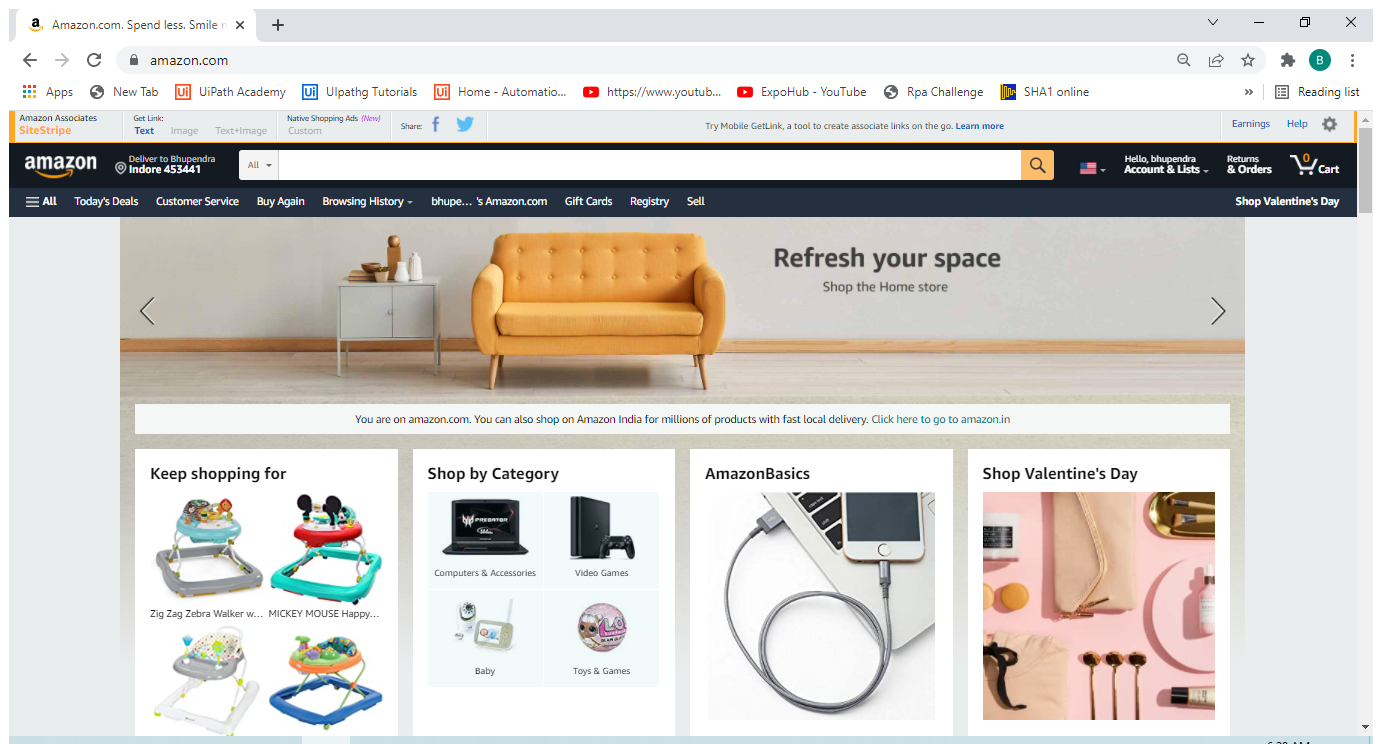
Task: Robotic Enterprise Framework
Workflow: AmazonProcess

Step 1: Use Browser Chrome: Amazon.com. Spend less. Smile more. in window 'Amazon.com*' (chrome.exe)

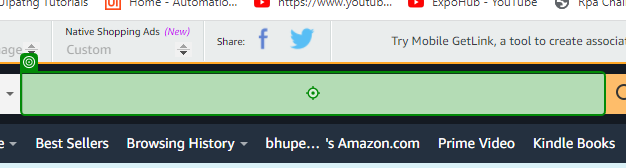
Step 2: type "[TransactionItem.SpecificContent("Product").ToString]" into 'INPUT twotabsearchtextb…'

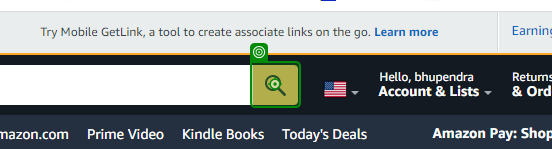
Step 3: click on 'Go'

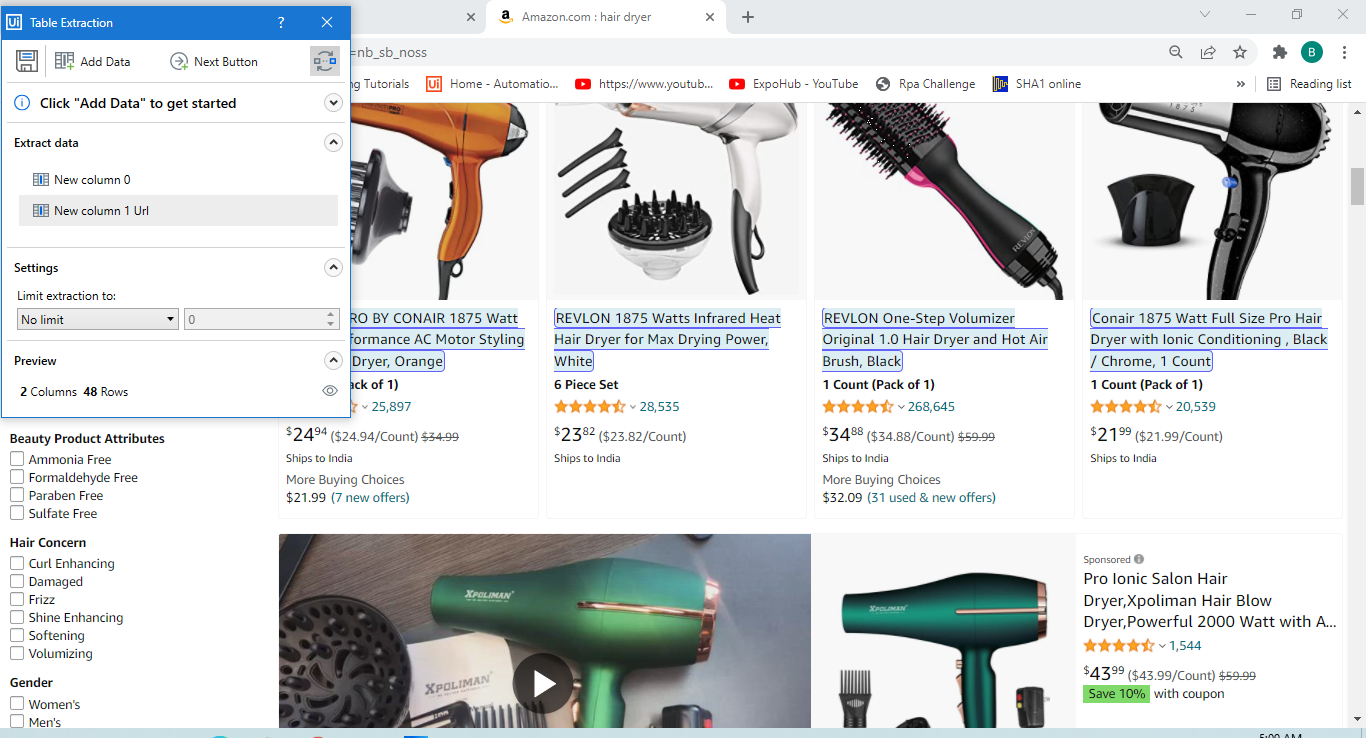
Step 4: get-text

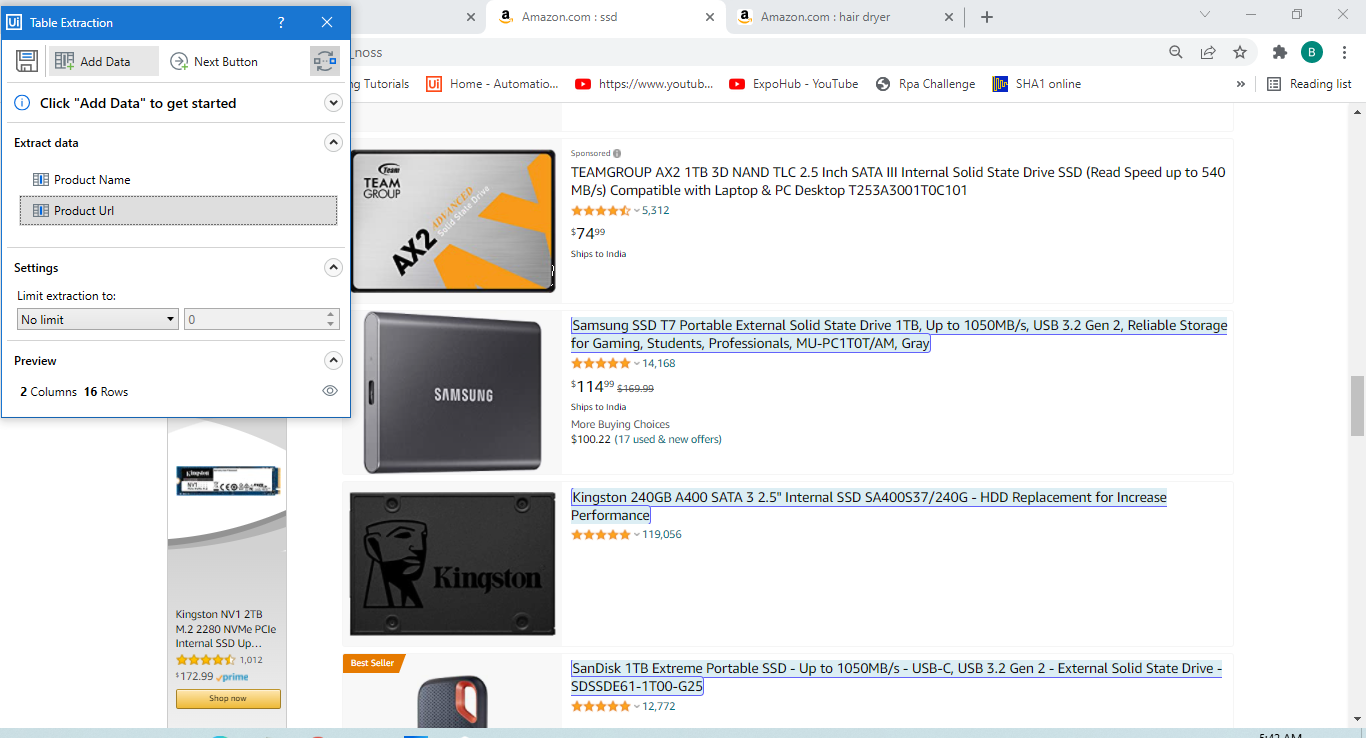
Step 5 [then]: get-text